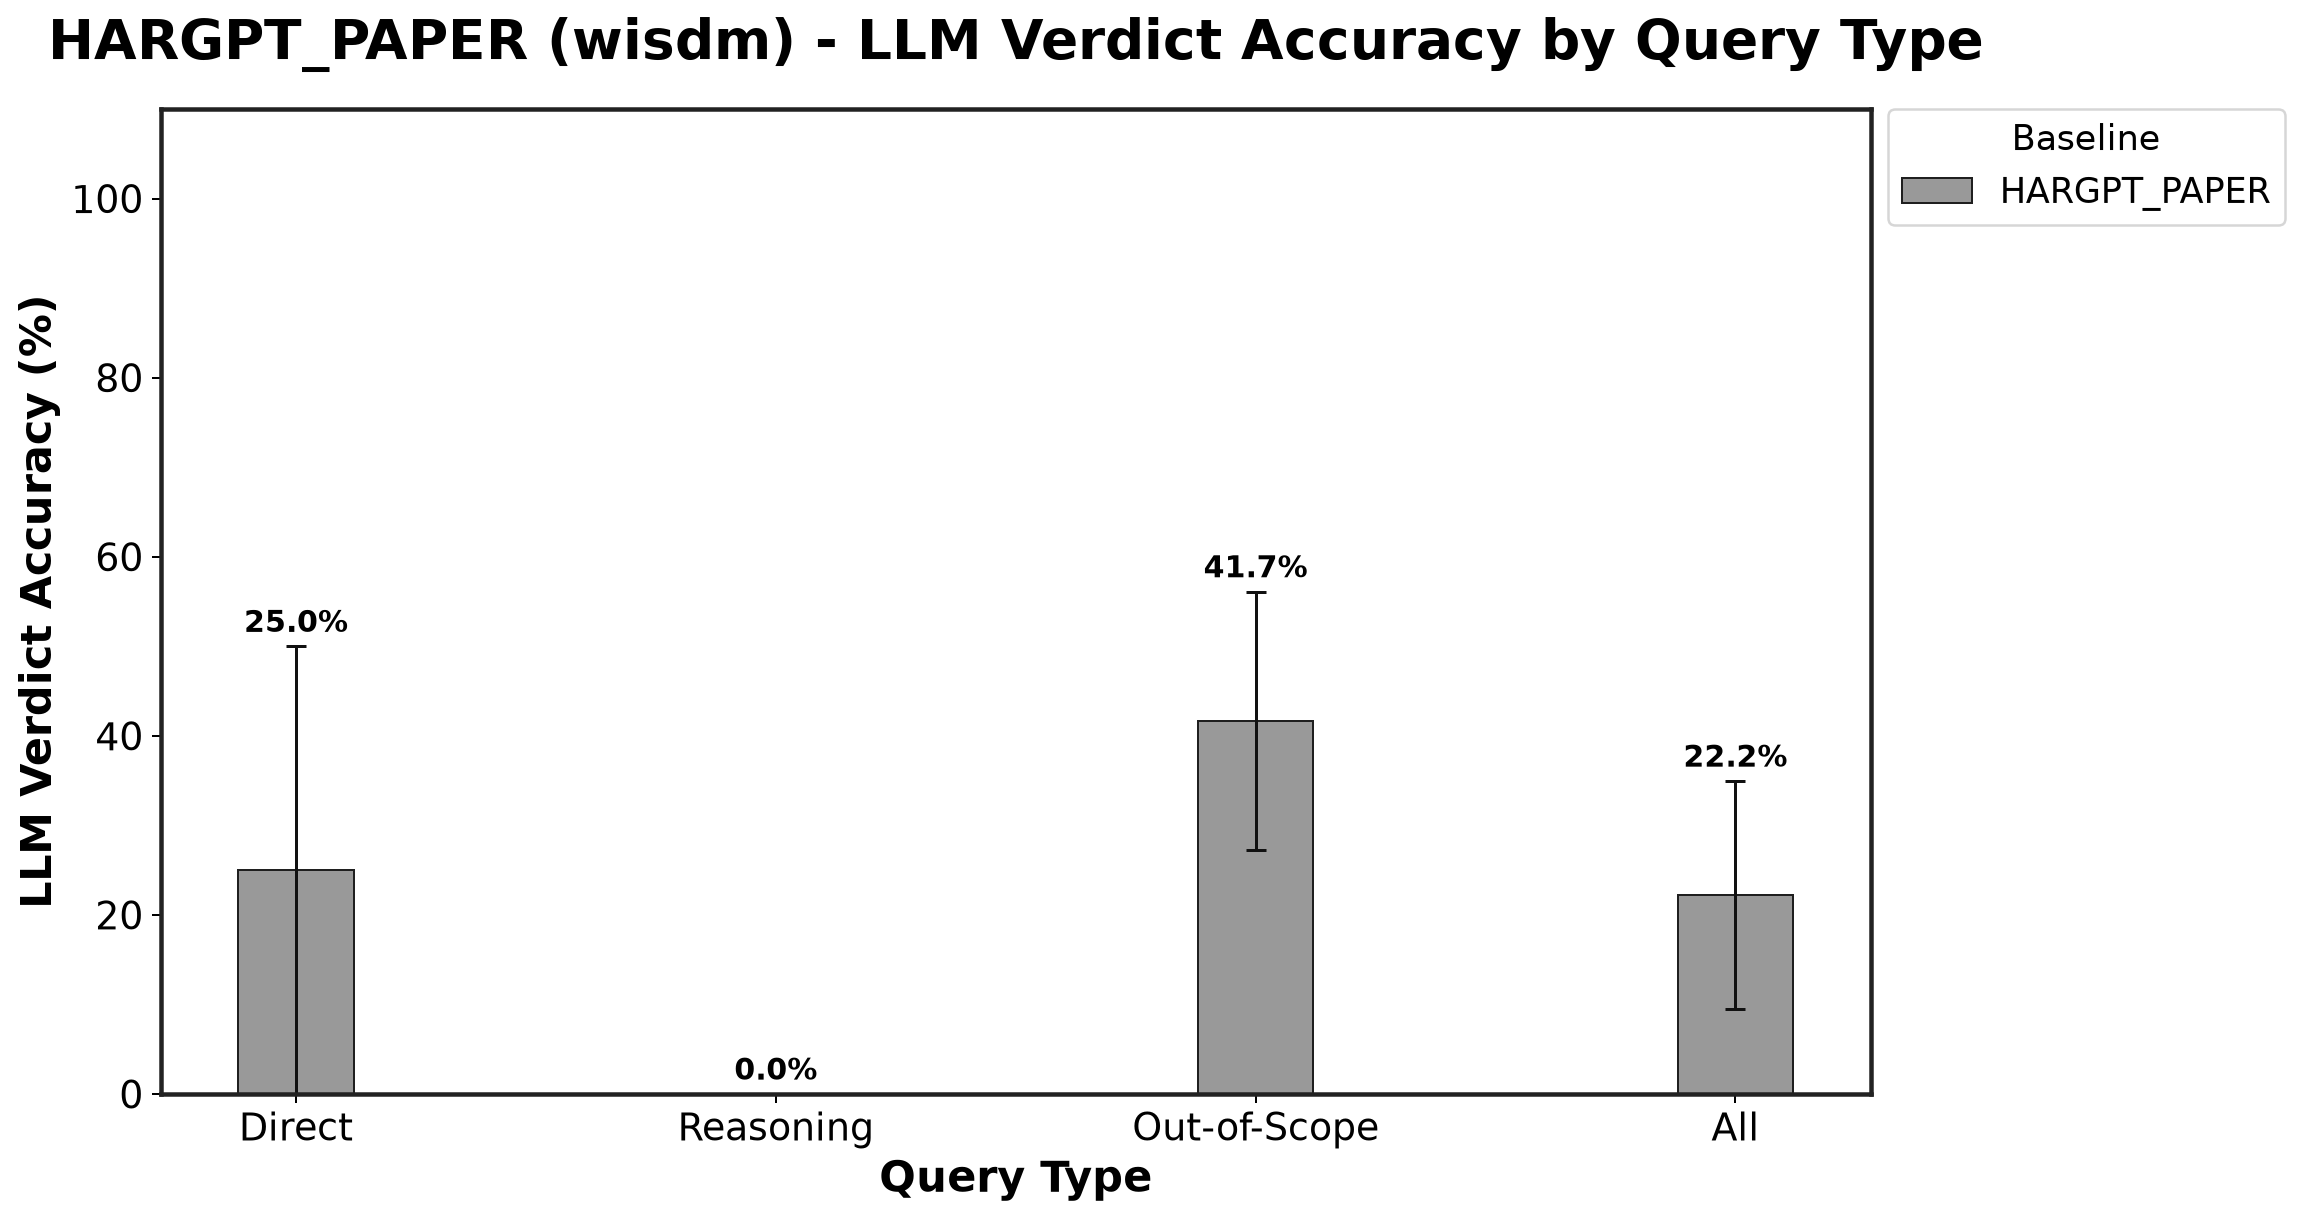

Source data for this figure (header and first rows):
Baseline, Direct_mean, Direct_std, Reasoning_mean, Reasoning_std, Out-of-Scope_mean, Out-of-Scope_std
HARGPT_PAPER, 25.0, 25.0, 0.0, 0.0, 41.67, 14.43
